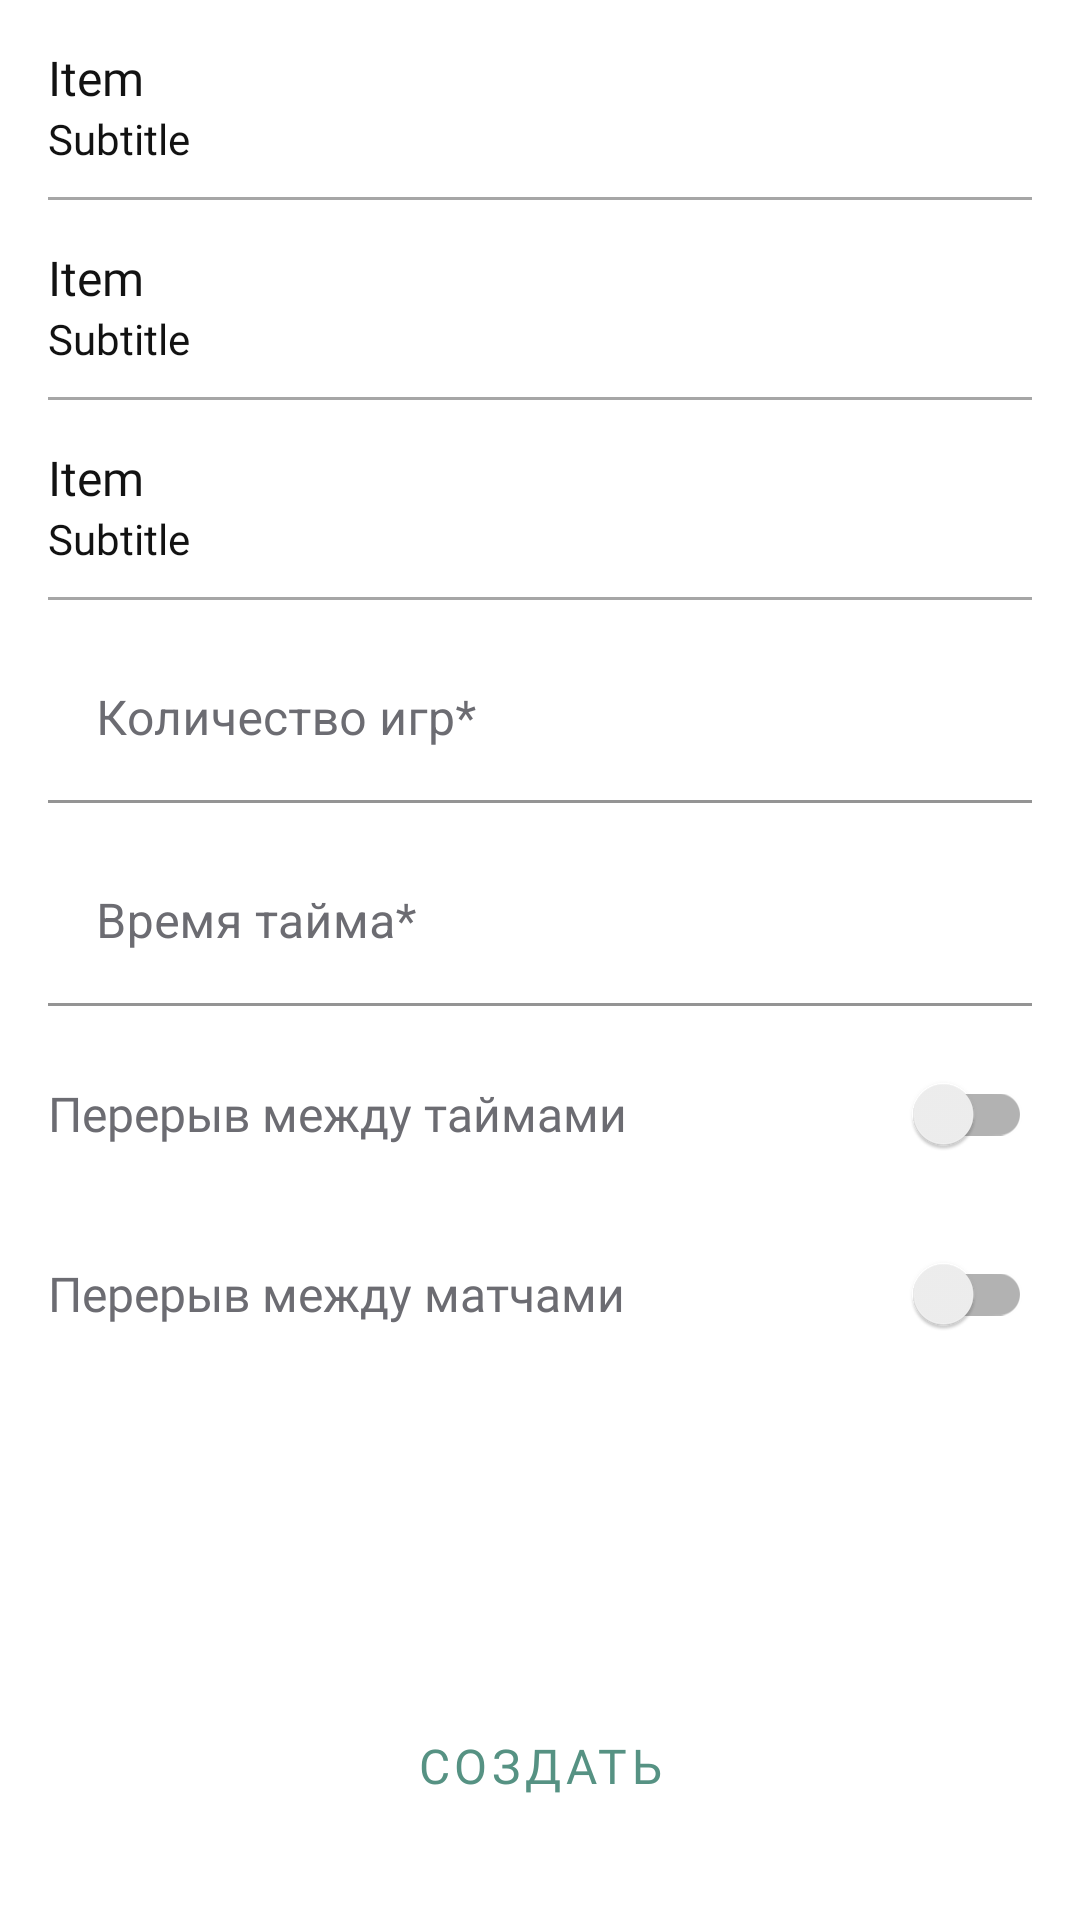

Android layout source for this screen:
<!-- AndroidManifest.xml: application theme Theme.SportCommunity -->
<!-- res/layout/fragment_schedule_create.xml -->
<?xml version="1.0" encoding="utf-8"?>
<androidx.constraintlayout.widget.ConstraintLayout xmlns:android="http://schemas.android.com/apk/res/android"
    xmlns:app="http://schemas.android.com/apk/res-auto"
    xmlns:tools="http://schemas.android.com/tools"
    android:layout_width="match_parent"
    android:layout_height="match_parent"
    >

    <ScrollView
        android:layout_width="match_parent"
        android:layout_height="0dp"
        app:layout_constraintTop_toTopOf="parent"
        app:layout_constraintBottom_toTopOf="@id/buttonCreate">

        <LinearLayout
            android:layout_width="match_parent"
            android:layout_height="wrap_content"
            android:orientation="vertical">

            <include
                android:id="@+id/layoutSelectData"
                layout="@layout/item_chooser" />

            <include
                android:id="@+id/layoutSelectTime"
                layout="@layout/item_chooser" />

            <include
                android:id="@+id/layoutSelectStadium"
                layout="@layout/item_chooser" />

            <com.google.android.material.textfield.TextInputLayout
                style="@style/CreateScheduleTextInputLayout"
                android:layout_width="match_parent"
                android:layout_height="wrap_content"
                android:layout_marginTop="12dp"
                android:hint="@string/schedule_create__game_count">

                <EditText
                    android:id="@+id/editGameCount"
                    android:layout_width="match_parent"
                    android:layout_height="wrap_content"
                    android:background="@null"
                    android:importantForAutofill="no"
                    android:inputType="number"
                    android:maxLength="11"
                    tools:ignore="LabelFor" />

            </com.google.android.material.textfield.TextInputLayout>

            <com.google.android.material.textfield.TextInputLayout
                style="@style/CreateScheduleTextInputLayout"
                android:layout_width="match_parent"
                android:layout_height="wrap_content"
                android:layout_marginTop="12dp"
                android:hint="@string/schedule_create__half_time">

                <EditText
                    android:id="@+id/editHalfTime"
                    android:layout_width="match_parent"
                    android:layout_height="wrap_content"
                    android:background="@null"
                    android:importantForAutofill="no"
                    android:inputType="number"
                    android:maxLength="11"
                    tools:ignore="LabelFor" />

            </com.google.android.material.textfield.TextInputLayout>

            <androidx.appcompat.widget.SwitchCompat
                style="@style/CreateScheduleSwitch"
                android:id="@+id/switchHalfBreak"
                android:layout_width="match_parent"
                android:layout_height="wrap_content"
                android:layout_marginHorizontal="16dp"
                android:layout_marginTop="12dp"
                android:text="@string/schedule_create__half_break"
                />

            <com.google.android.material.textfield.TextInputLayout
                style="@style/CreateScheduleTextInputLayout"
                android:id="@+id/textInputHalfBreakTime"
                android:layout_width="match_parent"
                android:layout_height="wrap_content"
                android:hint="@string/schedule_create__half_break_time"
                android:visibility="gone"
                tools:visibility="visible">

                <EditText
                    android:id="@+id/editHalfBreakTime"
                    android:layout_width="match_parent"
                    android:layout_height="wrap_content"
                    android:background="@null"
                    android:importantForAutofill="no"
                    android:inputType="number"
                    android:maxLength="11"
                    tools:ignore="LabelFor" />

            </com.google.android.material.textfield.TextInputLayout>

            <androidx.appcompat.widget.SwitchCompat
                style="@style/CreateScheduleSwitch"
                android:id="@+id/switchBetweenBreak"
                android:layout_width="match_parent"
                android:layout_height="wrap_content"
                android:layout_marginHorizontal="16dp"
                android:layout_marginTop="12dp"
                android:text="@string/schedule_create__break_between_game"
                />

            <com.google.android.material.textfield.TextInputLayout
                style="@style/CreateScheduleTextInputLayout"
                android:id="@+id/textInputBreakBetweenTime"
                android:layout_width="match_parent"
                android:layout_height="wrap_content"
                android:hint="@string/schedule_create__break_between_game_time"
                android:visibility="gone"
                tools:visibility="visible">

                <EditText
                    android:id="@+id/editBreakBetweenTime"
                    android:layout_width="match_parent"
                    android:layout_height="wrap_content"
                    android:background="@null"
                    android:importantForAutofill="no"
                    android:inputType="number"
                    android:maxLength="11"
                    tools:ignore="LabelFor" />

            </com.google.android.material.textfield.TextInputLayout>

        </LinearLayout>

    </ScrollView>
        <Button
            style="@style/Button"
            android:id="@+id/buttonCreate"
            android:layout_width="match_parent"
            android:layout_height="wrap_content"
            android:layout_marginHorizontal="16dp"
            android:layout_gravity="bottom"
            android:text="@string/schedule_create__button"
            android:layout_marginBottom="27dp"
            app:layout_constraintBottom_toBottomOf="parent"
            />


</androidx.constraintlayout.widget.ConstraintLayout>
<!-- res/layout/item_chooser.xml (included above) -->
<?xml version="1.0" encoding="utf-8"?>
<androidx.constraintlayout.widget.ConstraintLayout xmlns:android="http://schemas.android.com/apk/res/android"
    xmlns:app="http://schemas.android.com/apk/res-auto"
    xmlns:tools="http://schemas.android.com/tools"
    android:layout_width="match_parent"
    android:layout_height="wrap_content"
    android:background="@color/white"
    android:foreground="?selectableItemBackground">

    <TextView
        android:id="@+id/textTitle"
        android:layout_width="wrap_content"
        android:layout_height="wrap_content"
        android:layout_marginStart="16dp"
        android:layout_marginTop="15dp"
        android:drawablePadding="5dp"
        android:textAppearance="@style/text16_sp_medium"
        android:textColor="@color/black"
        app:layout_constraintStart_toStartOf="parent"
        app:layout_constraintTop_toTopOf="parent"
        app:layout_goneMarginStart="20dp"
        tools:text="Item" />

    <TextView
        android:id="@+id/textSubtitle"
        android:layout_width="wrap_content"
        android:layout_height="wrap_content"
        android:textAppearance="@style/text14_sp_light"
        android:textColor="@color/black"
        app:layout_constraintStart_toStartOf="@id/textTitle"
        app:layout_constraintTop_toBottomOf="@id/textTitle"
        tools:text="Subtitle" />

    <ImageView
        android:id="@+id/imageRight"
        android:layout_width="wrap_content"
        android:layout_height="wrap_content"
        android:layout_marginEnd="16dp"
        android:contentDescription="@null"
        android:src="@drawable/ic_arrow_right"
        app:layout_constraintBottom_toBottomOf="parent"
        app:layout_constraintEnd_toEndOf="parent"
        app:layout_constraintTop_toTopOf="parent" />

    <View
        android:id="@+id/divider"
        android:layout_width="0dp"
        android:layout_height="1dp"
        android:layout_marginTop="10dp"
        android:background="@color/divider"
        app:layout_constraintStart_toStartOf="@id/textTitle"
        app:layout_constraintTop_toBottomOf="@id/textSubtitle"
        app:layout_constraintEnd_toEndOf="@id/imageRight"
        />

</androidx.constraintlayout.widget.ConstraintLayout>
<!-- resources referenced by this layout -->
<resources>
  <color name="black">#121212</color>
  <color name="divider">#a6a6a6</color>
  <color name="white">#FFFFFFFF</color>
  <string name="schedule_create__break_between_game">Перерыв между матчами</string>
  <string name="schedule_create__break_between_game_time">Время перерыва</string>
  <string name="schedule_create__button">Создать</string>
  <string name="schedule_create__game_count">Количество игр*</string>
  <string name="schedule_create__half_break">Перерыв между таймами</string>
  <string name="schedule_create__half_break_time">Время перерыва</string>
  <string name="schedule_create__half_time">Время тайма*</string>
  <style name="Button" parent="Widget.MaterialComponents.Button.TextButton">
          <item name="backgroundTint">@color/buttons</item>
          <item name="android:textSize">16sp</item>
          <item name="android:minHeight">49dp</item>
          <item name="cornerRadius">12dp</item>
          <item name="fontFamily">@font/roboto</item>
          <item name="android:elevation">4dp</item>
      </style>
  <style name="CreateScheduleSwitch">
          <item name="android:textAppearance">@style/text16_sp_regular</item>
          <item name="android:textColor">@color/schedule_create_text_hint</item>
      </style>
  <style name="CreateScheduleTextInputLayout">
          <item name="boxBackgroundColor">#00000000</item>
          <item name="android:background">@null</item>
          <item name="endIconMode">clear_text</item>
          <item name="android:layout_marginHorizontal">16dp</item>
          <item name="android:textColorHint">@color/schedule_create_text_hint</item>
      </style>
  <style name="text14_sp_light" parent="FontLight">
          <item name="android:textSize">14sp</item>
      </style>
  <style name="text16_sp_medium" parent="FontMedium">
          <item name="android:textSize">16sp</item>
      </style>
  <style name="Theme.SportCommunity" parent="Theme.MaterialComponents.Light.NoActionBar">
          
          <item name="colorPrimary">@color/primary_color</item>
          <item name="colorPrimaryVariant">@color/primary_variant_color</item>
          <item name="colorOnPrimary">@color/white</item>
          
          <item name="colorSecondary">@color/primary_color</item>
          <item name="colorSecondaryVariant">@color/primary_variant_color</item>
          <item name="colorOnSecondary">@color/black</item>
          
          <item name="android:statusBarColor">?attr/colorPrimaryVariant</item>
          
          <item name="colorControlNormal">@color/black</item>
          <item name="android:windowLightStatusBar">true</item>
      </style>
  <color name="buttons">#D9D9D9</color>
  <style name="text16_sp_regular" parent="FontRegular">
          <item name="android:textSize">16sp</item>
      </style>
  <color name="schedule_create_text_hint">#6C6C72</color>
  <style name="FontLight">
          <item name="android:fontFamily">@font/roboto</item>
          <item name="fontWeight">200</item>
      </style>
  <style name="FontMedium">
          <item name="android:fontFamily">@font/roboto_medium</item>
      </style>
  <color name="primary_color">#569283</color>
  <color name="primary_variant_color">#497568</color>
  <style name="FontRegular">
          <item name="android:fontFamily">@font/roboto</item>
      </style>
</resources>
